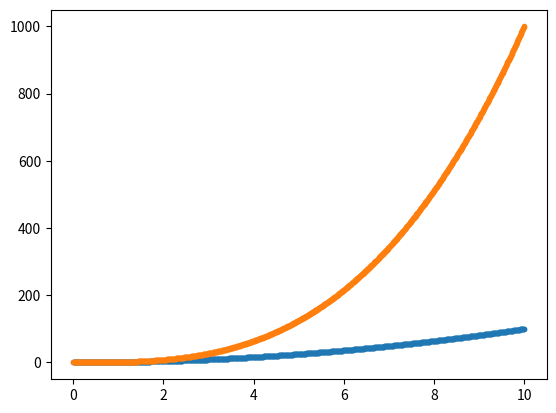

Write the Python code that produced this figure.
# -*- coding: utf-8 -*-
"""
Created on Sun Jul 29 16:44:36 2018

[redacted]
"""

import matplotlib . pyplot as plt
#import numpy as np
# Primero voy a crear tres listas vacias
v1 = []
v2 = []
v3 = []
# Despues creo una variable que llamo numero y empieza siendo cero
numero = 0
numero_final = 10
paso = 0.01
# v1 va a ser una lista de 11 numeros ordenados del 0 al 10
# v2 va a ser el cuadrado de v1
while numero <= numero_final :
    v1. append ( numero ) # agarro v1 , le agrego al final el valor de numero
    v2. append ( numero ** 2) # agarro v2 , le agrego al final numero al cuadrado
    v3. append ( numero ** 3) # idem , al cubo
    numero = numero + paso # numero va saltando de dos en dos
# Grafico v2 en funcion de v1
# Esto deberia ser una funcion cuadratica ya que punto a punto v2=v1 ^2
plt. plot (v1 , v2 , ".")
plt. plot (v1 , v3 , ".")
# Muestro lo que grafico en pantalla
plt. show ()
# Primero puntos , despues afinar la grilla , y despues sacar el "."

